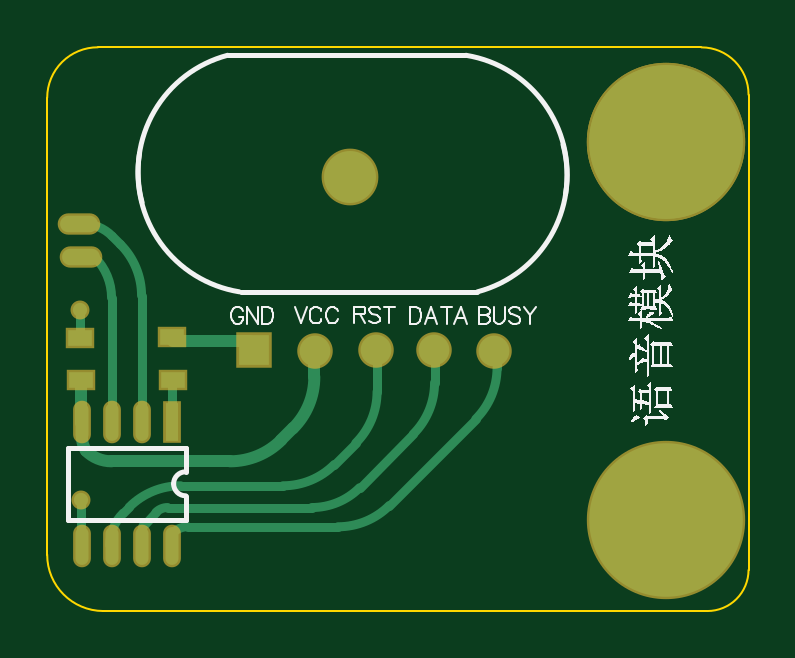
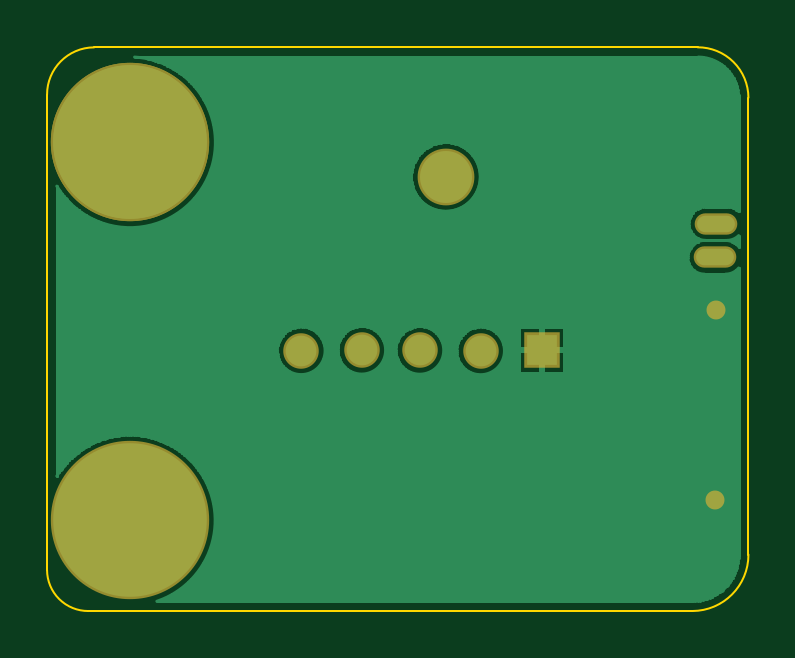
Circuit board: 7 layer files. Board 29.7 x 23.9 mm.
- bottom_copper: 语音模块.GBL (27254 bytes)
- bottom_mask: 语音模块.GBS (1303 bytes)
- outline: 语音模块.GKO (505 bytes)
- top_copper: 语音模块.GTL (3430 bytes)
- top_silk: 语音模块.GTO (21633 bytes)
- paste: 语音模块.GTP (474 bytes)
- top_mask: 语音模块.GTS (1677 bytes)

=== bottom_copper: 语音模块.GBL (27254 bytes, source omitted) ===
=== bottom_mask: 语音模块.GBS ===
G04*
G04 #@! TF.GenerationSoftware,Altium Limited,Altium Designer,19.0.12 (326)*
G04*
G04 Layer_Color=16711935*
%FSLAX25Y25*%
%MOIN*%
G70*
G01*
G75*
%ADD16C,0.06693*%
%ADD20C,0.09461*%
%ADD21O,0.07099X0.03556*%
%ADD22C,0.05918*%
%ADD23R,0.05918X0.05918*%
%ADD24C,0.04300*%
%ADD25C,0.26391*%
%ADD26C,0.03162*%
D16*
X120261Y22100D02*
G03*
X120261Y22100I-9646J0D01*
G01*
X120219Y85099D02*
G03*
X120219Y85099I-9646J0D01*
G01*
D20*
X58001Y79300D02*
D03*
D21*
X13128Y65885D02*
D03*
X12919Y71509D02*
D03*
D22*
X82105Y50325D02*
D03*
X72021Y50407D02*
D03*
X62334Y50387D02*
D03*
X52209Y50304D02*
D03*
D23*
X42044Y50469D02*
D03*
D24*
X100751Y22591D02*
D03*
X103542Y29133D02*
D03*
X103542Y15173D02*
D03*
X110126Y12091D02*
D03*
X117708Y15174D02*
D03*
X120167Y22383D02*
D03*
X117251Y29466D02*
D03*
X110208Y31842D02*
D03*
X100708Y85590D02*
D03*
X103500Y92132D02*
D03*
X103499Y78173D02*
D03*
X110083Y75090D02*
D03*
X117666Y78173D02*
D03*
X120125Y85382D02*
D03*
X117209Y92466D02*
D03*
X110166Y94841D02*
D03*
X100708Y85591D02*
D03*
X103500Y92132D02*
D03*
X103499Y78173D02*
D03*
X110083Y75091D02*
D03*
X117666Y78173D02*
D03*
X120125Y85382D02*
D03*
X117208Y92466D02*
D03*
X110166Y94842D02*
D03*
D25*
X110667Y22049D02*
D03*
X110624Y85048D02*
D03*
X110624Y85048D02*
D03*
D26*
X13170Y25470D02*
D03*
X13045Y57095D02*
D03*
M02*

=== outline: 语音模块.GKO ===
G04*
G04 #@! TF.GenerationSoftware,Altium Limited,Altium Designer,19.0.12 (326)*
G04*
G04 Layer_Color=16711935*
%FSLAX25Y25*%
%MOIN*%
G70*
G01*
G75*
%ADD12C,0.00394*%
D12*
X117576Y6927D02*
G03*
X124458Y13764I23J6859D01*
G01*
X7563Y16341D02*
G03*
X16913Y6928I9382J-31D01*
G01*
X124458Y92972D02*
G03*
X116609Y100874I-7876J26D01*
G01*
X16025Y100886D02*
G03*
X7562Y92480I-28J-8434D01*
G01*
X16944Y6928D02*
X117599D01*
X124458Y13787D02*
Y92999D01*
X7562Y16310D02*
Y92451D01*
X15997Y100882D02*
X116583D01*
M02*

=== top_copper: 语音模块.GTL ===
G04*
G04 #@! TF.GenerationSoftware,Altium Limited,Altium Designer,19.0.12 (326)*
G04*
G04 Layer_Physical_Order=1*
G04 Layer_Color=3707366*
%FSLAX25Y25*%
%MOIN*%
G70*
G01*
G75*
%ADD13O,0.02165X0.06299*%
%ADD14R,0.02165X0.06299*%
%ADD15R,0.03937X0.02600*%
%ADD27C,0.01575*%
%ADD28C,0.01968*%
%ADD29C,0.00000*%
%ADD30C,0.08661*%
%ADD31O,0.06299X0.02756*%
%ADD32C,0.05118*%
%ADD33R,0.05118X0.05118*%
%ADD34C,0.03500*%
%ADD35C,0.25591*%
%ADD36C,0.02362*%
D13*
X13294Y17800D02*
D03*
X18294D02*
D03*
X23294D02*
D03*
X28294D02*
D03*
X13294Y38469D02*
D03*
X18294D02*
D03*
X23294D02*
D03*
D14*
X28294D02*
D03*
D15*
X28461Y45404D02*
D03*
X28419Y52551D02*
D03*
X13129Y45363D02*
D03*
X13086Y52510D02*
D03*
D27*
X13065Y57136D02*
G03*
X13023Y57239I-145J0D01*
G01*
X13252Y45362D02*
G03*
X13148Y45614I-356J0D01*
G01*
X28378Y44959D02*
G03*
X28210Y45364I-572J0D01*
G01*
X18366Y69437D02*
G03*
X13461Y71469I-4905J-4905D01*
G01*
X23294Y59509D02*
G03*
X19758Y68045I-12071J0D01*
G01*
X18294Y59148D02*
G03*
X15503Y65885I-9528J0D01*
G01*
X30956Y20969D02*
G03*
X28544Y19970I0J-3411D01*
G01*
X56045Y20969D02*
G03*
X64580Y24504I0J12071D01*
G01*
X79008Y38932D02*
G03*
X82544Y47468I-8535J8535D01*
G01*
X68592Y36433D02*
G03*
X72128Y44969I-8535J8535D01*
G01*
X51679Y24176D02*
G03*
X59628Y27469I0J11242D01*
G01*
X27627Y24176D02*
G03*
X25703Y23379I0J-2720D01*
G01*
X23794Y21470D02*
G03*
X23419Y20564I905J-905D01*
G01*
X20212Y23220D02*
G03*
X18003Y17885I5335J-5335D01*
G01*
X29794Y27801D02*
G03*
X21258Y24265I0J-12071D01*
G01*
X46877Y27801D02*
G03*
X55413Y31337I0J12071D01*
G01*
X59008Y34932D02*
G03*
X62544Y43468I-8535J8535D01*
G01*
X13214Y18471D02*
Y25344D01*
X13065Y52281D02*
Y57136D01*
X28378Y38323D02*
Y44959D01*
X18366Y69437D02*
X19758Y68045D01*
X23294Y38051D02*
Y59509D01*
X18294Y38634D02*
Y59148D01*
X30956Y20969D02*
X56045D01*
X64580Y24504D02*
X79008Y38932D01*
X82544Y47468D02*
Y50134D01*
X72128Y44969D02*
Y51635D01*
X59628Y27469D02*
X68592Y36433D01*
X27627Y24176D02*
X51679D01*
X23794Y21470D02*
X25703Y23379D01*
X23419Y17259D02*
Y20564D01*
X20212Y23220D02*
X21258Y24265D01*
X29794Y27801D02*
X46877D01*
X55413Y31337D02*
X59008Y34932D01*
X62544Y43468D02*
Y50220D01*
D28*
X13364Y36563D02*
G03*
X14044Y33634I4585J-479D01*
G01*
X14044D02*
G03*
X18269Y31884I4225J4225D01*
G01*
X38043D02*
G03*
X46579Y35420I0J12071D01*
G01*
X48551Y37391D02*
G03*
X52086Y45927I-8535J8535D01*
G01*
X13252Y38301D02*
Y45362D01*
X18269Y31884D02*
X38043D01*
X46579Y35420D02*
X48551Y37391D01*
X52086Y45927D02*
Y50594D01*
X28514Y51885D02*
X41378D01*
D29*
X28418Y52219D02*
G03*
X28722Y52094I304J304D01*
G01*
D30*
X58001Y79300D02*
D03*
D31*
X13128Y65885D02*
D03*
X12919Y71509D02*
D03*
D32*
X82105Y50325D02*
D03*
X72021Y50407D02*
D03*
X62334Y50387D02*
D03*
X52209Y50304D02*
D03*
D33*
X42044Y50469D02*
D03*
D34*
X100751Y22591D02*
D03*
X103542Y29133D02*
D03*
X103542Y15173D02*
D03*
X110126Y12091D02*
D03*
X117708Y15174D02*
D03*
X120167Y22383D02*
D03*
X117251Y29466D02*
D03*
X110208Y31842D02*
D03*
X100708Y85590D02*
D03*
X103500Y92132D02*
D03*
X103499Y78173D02*
D03*
X110083Y75090D02*
D03*
X117666Y78173D02*
D03*
X120125Y85382D02*
D03*
X117209Y92466D02*
D03*
X110166Y94841D02*
D03*
X100708Y85591D02*
D03*
X103500Y92132D02*
D03*
X103499Y78173D02*
D03*
X110083Y75091D02*
D03*
X117666Y78173D02*
D03*
X120125Y85382D02*
D03*
X117208Y92466D02*
D03*
X110166Y94842D02*
D03*
D35*
X110667Y22049D02*
D03*
X110624Y85048D02*
D03*
X110624Y85048D02*
D03*
D36*
X13170Y25470D02*
D03*
X13045Y57095D02*
D03*
M02*

=== top_silk: 语音模块.GTO (21633 bytes, source omitted) ===
=== paste: 语音模块.GTP ===
G04*
G04 #@! TF.GenerationSoftware,Altium Limited,Altium Designer,19.0.12 (326)*
G04*
G04 Layer_Color=8421504*
%FSLAX25Y25*%
%MOIN*%
G70*
G01*
G75*
%ADD13O,0.02165X0.06299*%
%ADD14R,0.02165X0.06299*%
%ADD15R,0.03937X0.02600*%
D13*
X13294Y17800D02*
D03*
X18294D02*
D03*
X23294D02*
D03*
X28294D02*
D03*
X13294Y38469D02*
D03*
X18294D02*
D03*
X23294D02*
D03*
D14*
X28294D02*
D03*
D15*
X28461Y45404D02*
D03*
X28419Y52551D02*
D03*
X13129Y45363D02*
D03*
X13086Y52510D02*
D03*
M02*

=== top_mask: 语音模块.GTS ===
G04*
G04 #@! TF.GenerationSoftware,Altium Limited,Altium Designer,19.0.12 (326)*
G04*
G04 Layer_Color=8388736*
%FSLAX25Y25*%
%MOIN*%
G70*
G01*
G75*
%ADD16C,0.06693*%
%ADD17O,0.02965X0.07099*%
%ADD18R,0.02965X0.07099*%
%ADD19R,0.04737X0.03400*%
%ADD20C,0.09461*%
%ADD21O,0.07099X0.03556*%
%ADD22C,0.05918*%
%ADD23R,0.05918X0.05918*%
%ADD24C,0.04300*%
%ADD25C,0.26391*%
%ADD26C,0.03162*%
D16*
X120251Y22100D02*
G03*
X120251Y22100I-9646J0D01*
G01*
X120208Y85099D02*
G03*
X120208Y85099I-9646J0D01*
G01*
X120206Y85098D02*
G03*
X120206Y85098I-9646J0D01*
G01*
D17*
X13294Y17800D02*
D03*
X18294D02*
D03*
X23294D02*
D03*
X28294D02*
D03*
X13294Y38469D02*
D03*
X18294D02*
D03*
X23294D02*
D03*
D18*
X28294D02*
D03*
D19*
X28461Y45404D02*
D03*
X28419Y52551D02*
D03*
X13129Y45363D02*
D03*
X13086Y52510D02*
D03*
D20*
X58001Y79300D02*
D03*
D21*
X13128Y65885D02*
D03*
X12919Y71509D02*
D03*
D22*
X82105Y50325D02*
D03*
X72021Y50407D02*
D03*
X62334Y50387D02*
D03*
X52209Y50304D02*
D03*
D23*
X42044Y50469D02*
D03*
D24*
X100751Y22591D02*
D03*
X103542Y29133D02*
D03*
X103542Y15173D02*
D03*
X110126Y12091D02*
D03*
X117708Y15174D02*
D03*
X120167Y22383D02*
D03*
X117251Y29466D02*
D03*
X110208Y31842D02*
D03*
X100708Y85590D02*
D03*
X103500Y92132D02*
D03*
X103499Y78173D02*
D03*
X110083Y75090D02*
D03*
X117666Y78173D02*
D03*
X120125Y85382D02*
D03*
X117209Y92466D02*
D03*
X110166Y94841D02*
D03*
X100708Y85591D02*
D03*
X103500Y92132D02*
D03*
X103499Y78173D02*
D03*
X110083Y75091D02*
D03*
X117666Y78173D02*
D03*
X120125Y85382D02*
D03*
X117208Y92466D02*
D03*
X110166Y94842D02*
D03*
D25*
X110667Y22049D02*
D03*
X110624Y85048D02*
D03*
X110624Y85048D02*
D03*
D26*
X13170Y25470D02*
D03*
X13045Y57095D02*
D03*
M02*
